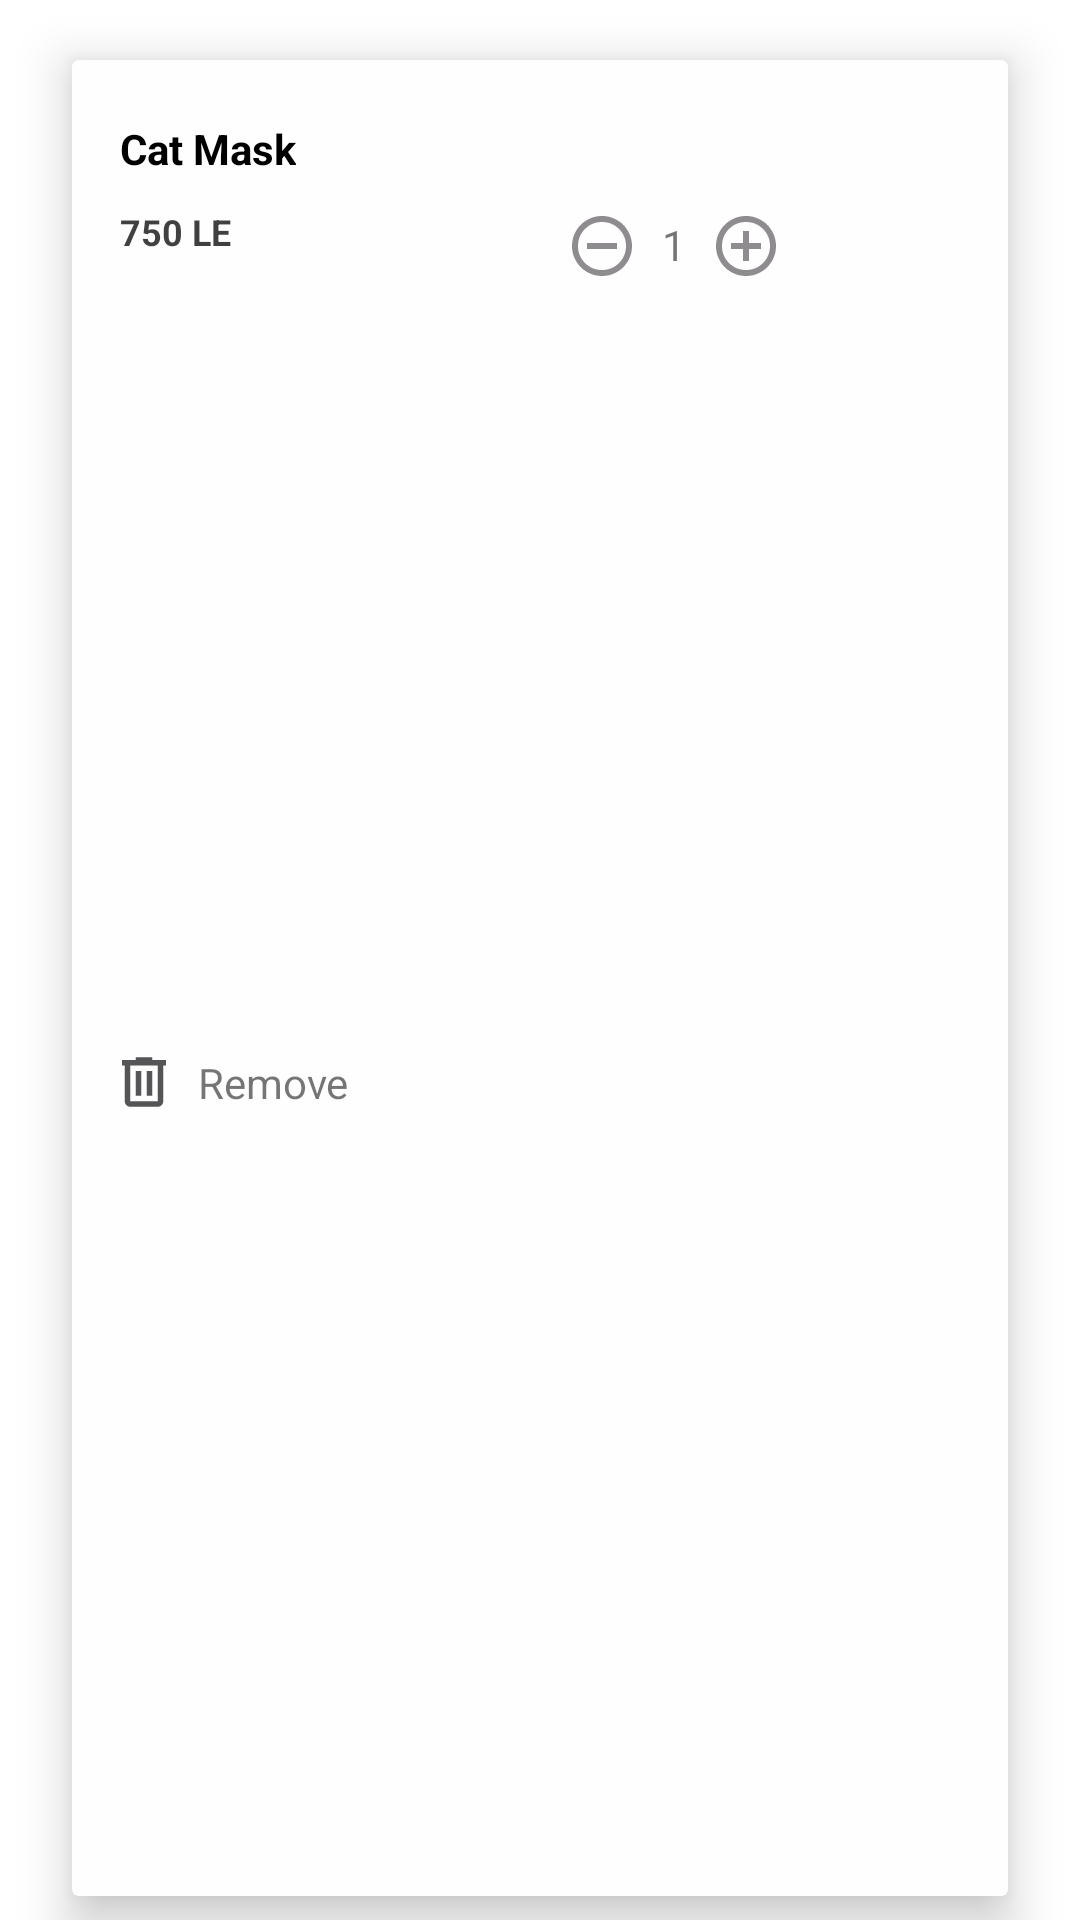

This screen was rendered from an Android layout file. Write that file and the resources it references.
<!-- AndroidManifest.xml: application theme Theme.MegaUi -->
<!-- res/layout/cart_item.xml -->
<?xml version="1.0" encoding="utf-8"?>
<androidx.constraintlayout.widget.ConstraintLayout xmlns:android="http://schemas.android.com/apk/res/android"
    xmlns:app="http://schemas.android.com/apk/res-auto"
    xmlns:tools="http://schemas.android.com/tools"
    android:layout_width="match_parent"
    android:layout_height="wrap_content">

    <androidx.cardview.widget.CardView
        android:id="@+id/card_view"
        android:layout_width="match_parent"
        android:layout_height="match_parent"
        android:layout_marginStart="24dp"
        android:layout_marginTop="20dp"
        android:layout_marginEnd="24dp"

        android:layout_marginBottom="8dp"
        app:cardBackgroundColor="#FFFEFE"
        app:cardElevation="10dp"
        app:layout_constraintBottom_toBottomOf="parent"
        app:layout_constraintEnd_toEndOf="parent"
        app:layout_constraintStart_toStartOf="parent"
        app:layout_constraintTop_toTopOf="parent">

        <androidx.constraintlayout.widget.ConstraintLayout
            android:layout_width="match_parent"
            android:layout_height="match_parent">

            <ImageView
                android:id="@+id/imageView"
                android:layout_width="wrap_content"
                android:layout_height="match_parent"
                android:src="@drawable/ic_launcher_background"
                app:layout_constraintBottom_toBottomOf="parent"
                app:layout_constraintStart_toStartOf="parent"
                app:layout_constraintTop_toTopOf="parent"
                app:layout_constraintVertical_bias="0.0" />

            <TextView
                android:id="@+id/product_name"
                android:layout_width="wrap_content"
                android:layout_height="wrap_content"
                android:layout_marginStart="16dp"
                android:layout_marginTop="20dp"
                android:text="Cat Mask"
                android:textColor="@color/black"
                android:textStyle="bold"
                app:layout_constraintStart_toEndOf="@+id/imageView"
                app:layout_constraintTop_toTopOf="parent" />

            <TextView
                android:id="@+id/product_price"
                android:layout_width="wrap_content"
                android:layout_height="wrap_content"
                android:layout_marginStart="16dp"
                android:layout_marginTop="10dp"
                android:text="750 LE"
                android:textColor="#BF000000"
                android:textSize="12sp"
                android:textStyle="bold"
                app:layout_constraintStart_toEndOf="@+id/imageView"
                app:layout_constraintTop_toBottomOf="@+id/product_name" />

            <TextView
                android:id="@+id/tv_remove"
                android:layout_width="wrap_content"
                android:layout_height="wrap_content"
                android:layout_marginStart="10dp"
                android:layout_marginTop="12dp"
                android:layout_marginBottom="8dp"
                android:text="Remove"
                app:layout_constraintBottom_toBottomOf="parent"
                app:layout_constraintStart_toEndOf="@+id/bin_btn"
                app:layout_constraintTop_toBottomOf="@+id/product_price" />

            <ImageView
                android:id="@+id/bin_btn"
                android:layout_width="wrap_content"
                android:layout_height="wrap_content"
                android:layout_marginStart="16dp"
                android:layout_marginTop="12dp"
                android:layout_marginBottom="8dp"
                app:layout_constraintBottom_toBottomOf="parent"
                app:layout_constraintStart_toEndOf="@+id/imageView"
                app:layout_constraintTop_toBottomOf="@+id/product_price"
                app:srcCompat="@drawable/bin" />

            <ImageView
                android:id="@+id/btn_add"
                android:layout_width="wrap_content"
                android:layout_height="wrap_content"
                android:layout_marginStart="10dp"
                android:layout_marginTop="52dp"
                app:layout_constraintStart_toEndOf="@+id/tv_quantity"
                app:layout_constraintTop_toTopOf="parent"
                app:srcCompat="@drawable/add_circle" />

            <TextView
                android:id="@+id/tv_quantity"
                android:layout_width="wrap_content"
                android:layout_height="wrap_content"
                android:layout_marginStart="10dp"
                android:layout_marginTop="52dp"
                android:text="1"
                app:layout_constraintStart_toEndOf="@+id/btn_subtract"
                app:layout_constraintTop_toTopOf="parent" />

            <ImageView
                android:id="@+id/btn_subtract"
                android:layout_width="wrap_content"
                android:layout_height="wrap_content"
                android:layout_marginStart="92dp"
                android:layout_marginTop="52dp"
                app:layout_constraintStart_toEndOf="@+id/product_name"
                app:layout_constraintTop_toTopOf="parent"
                app:srcCompat="@drawable/subtract_circle" />
        </androidx.constraintlayout.widget.ConstraintLayout>

    </androidx.cardview.widget.CardView>


</androidx.constraintlayout.widget.ConstraintLayout>
<!-- resources referenced by this layout -->
<resources>
  <color name="black">#FF000000</color>
  <!-- drawable add_circle (drawable) -->
  <vector xmlns:android="http://schemas.android.com/apk/res/android"
      android:width="20dp"
      android:height="20dp"
      android:viewportWidth="20"
      android:viewportHeight="20">
    <path
        android:pathData="M9,15H11V11H15V9H11V5H9V9H5V11H9V15ZM10,20C8.617,20 7.317,19.737 6.1,19.212C4.883,18.688 3.825,17.975 2.925,17.075C2.025,16.175 1.313,15.117 0.788,13.9C0.262,12.683 0,11.383 0,10C0,8.617 0.262,7.317 0.788,6.1C1.313,4.883 2.025,3.825 2.925,2.925C3.825,2.025 4.883,1.313 6.1,0.788C7.317,0.262 8.617,0 10,0C11.383,0 12.683,0.262 13.9,0.788C15.117,1.313 16.175,2.025 17.075,2.925C17.975,3.825 18.688,4.883 19.212,6.1C19.737,7.317 20,8.617 20,10C20,11.383 19.737,12.683 19.212,13.9C18.688,15.117 17.975,16.175 17.075,17.075C16.175,17.975 15.117,18.688 13.9,19.212C12.683,19.737 11.383,20 10,20ZM10,18C12.233,18 14.125,17.225 15.675,15.675C17.225,14.125 18,12.233 18,10C18,7.767 17.225,5.875 15.675,4.325C14.125,2.775 12.233,2 10,2C7.767,2 5.875,2.775 4.325,4.325C2.775,5.875 2,7.767 2,10C2,12.233 2.775,14.125 4.325,15.675C5.875,17.225 7.767,18 10,18Z"
        android:fillColor="#1C1B1F"
        android:fillAlpha="0.5"/>
  </vector>
  <!-- drawable bin (drawable) -->
  <vector xmlns:android="http://schemas.android.com/apk/res/android"
      android:width="16dp"
      android:height="18dp"
      android:viewportWidth="16"
      android:viewportHeight="18">
    <path
        android:pathData="M3.417,17.25C2.912,17.25 2.481,17.07 2.122,16.712C1.763,16.352 1.583,15.921 1.583,15.417V3.5H0.667V1.667H5.25V0.75H10.75V1.667H15.333V3.5H14.417V15.417C14.417,15.921 14.237,16.352 13.878,16.712C13.519,17.07 13.087,17.25 12.583,17.25H3.417ZM12.583,3.5H3.417V15.417H12.583V3.5ZM5.25,13.583H7.083V5.333H5.25V13.583ZM8.917,13.583H10.75V5.333H8.917V13.583Z"
        android:fillColor="#1C1B1F"
        android:fillAlpha="0.75"/>
  </vector>
  <!-- drawable subtract_circle (drawable) -->
  <vector xmlns:android="http://schemas.android.com/apk/res/android"
      android:width="20dp"
      android:height="20dp"
      android:viewportWidth="20"
      android:viewportHeight="20">
    <path
        android:pathData="M5,11H15V9H5V11ZM10,20C8.617,20 7.317,19.737 6.1,19.212C4.883,18.688 3.825,17.975 2.925,17.075C2.025,16.175 1.313,15.117 0.788,13.9C0.262,12.683 0,11.383 0,10C0,8.617 0.262,7.317 0.788,6.1C1.313,4.883 2.025,3.825 2.925,2.925C3.825,2.025 4.883,1.313 6.1,0.788C7.317,0.262 8.617,0 10,0C11.383,0 12.683,0.262 13.9,0.788C15.117,1.313 16.175,2.025 17.075,2.925C17.975,3.825 18.688,4.883 19.212,6.1C19.737,7.317 20,8.617 20,10C20,11.383 19.737,12.683 19.212,13.9C18.688,15.117 17.975,16.175 17.075,17.075C16.175,17.975 15.117,18.688 13.9,19.212C12.683,19.737 11.383,20 10,20ZM10,18C12.233,18 14.125,17.225 15.675,15.675C17.225,14.125 18,12.233 18,10C18,7.767 17.225,5.875 15.675,4.325C14.125,2.775 12.233,2 10,2C7.767,2 5.875,2.775 4.325,4.325C2.775,5.875 2,7.767 2,10C2,12.233 2.775,14.125 4.325,15.675C5.875,17.225 7.767,18 10,18Z"
        android:fillColor="#1C1B1F"
        android:fillAlpha="0.5"/>
  </vector>
  <style name="Theme.MegaUi" parent="Theme.MaterialComponents.DayNight.NoActionBar">
          
          <item name="colorPrimary">@color/purple_500</item>
          <item name="colorPrimaryVariant">@color/purple_700</item>
          <item name="colorOnPrimary">@color/white</item>
          
          <item name="colorSecondary">@color/teal_200</item>
          <item name="colorSecondaryVariant">@color/teal_700</item>
          <item name="colorOnSecondary">@color/black</item>
          
          <item name="android:statusBarColor">?attr/colorPrimaryVariant</item>
          
      </style>
  <color name="purple_500">#FF6200EE</color>
  <color name="purple_700">#FF3700B3</color>
  <color name="white">#FFFFFFFF</color>
  <color name="teal_200">#FF03DAC5</color>
  <color name="teal_700">#FF018786</color>
</resources>
